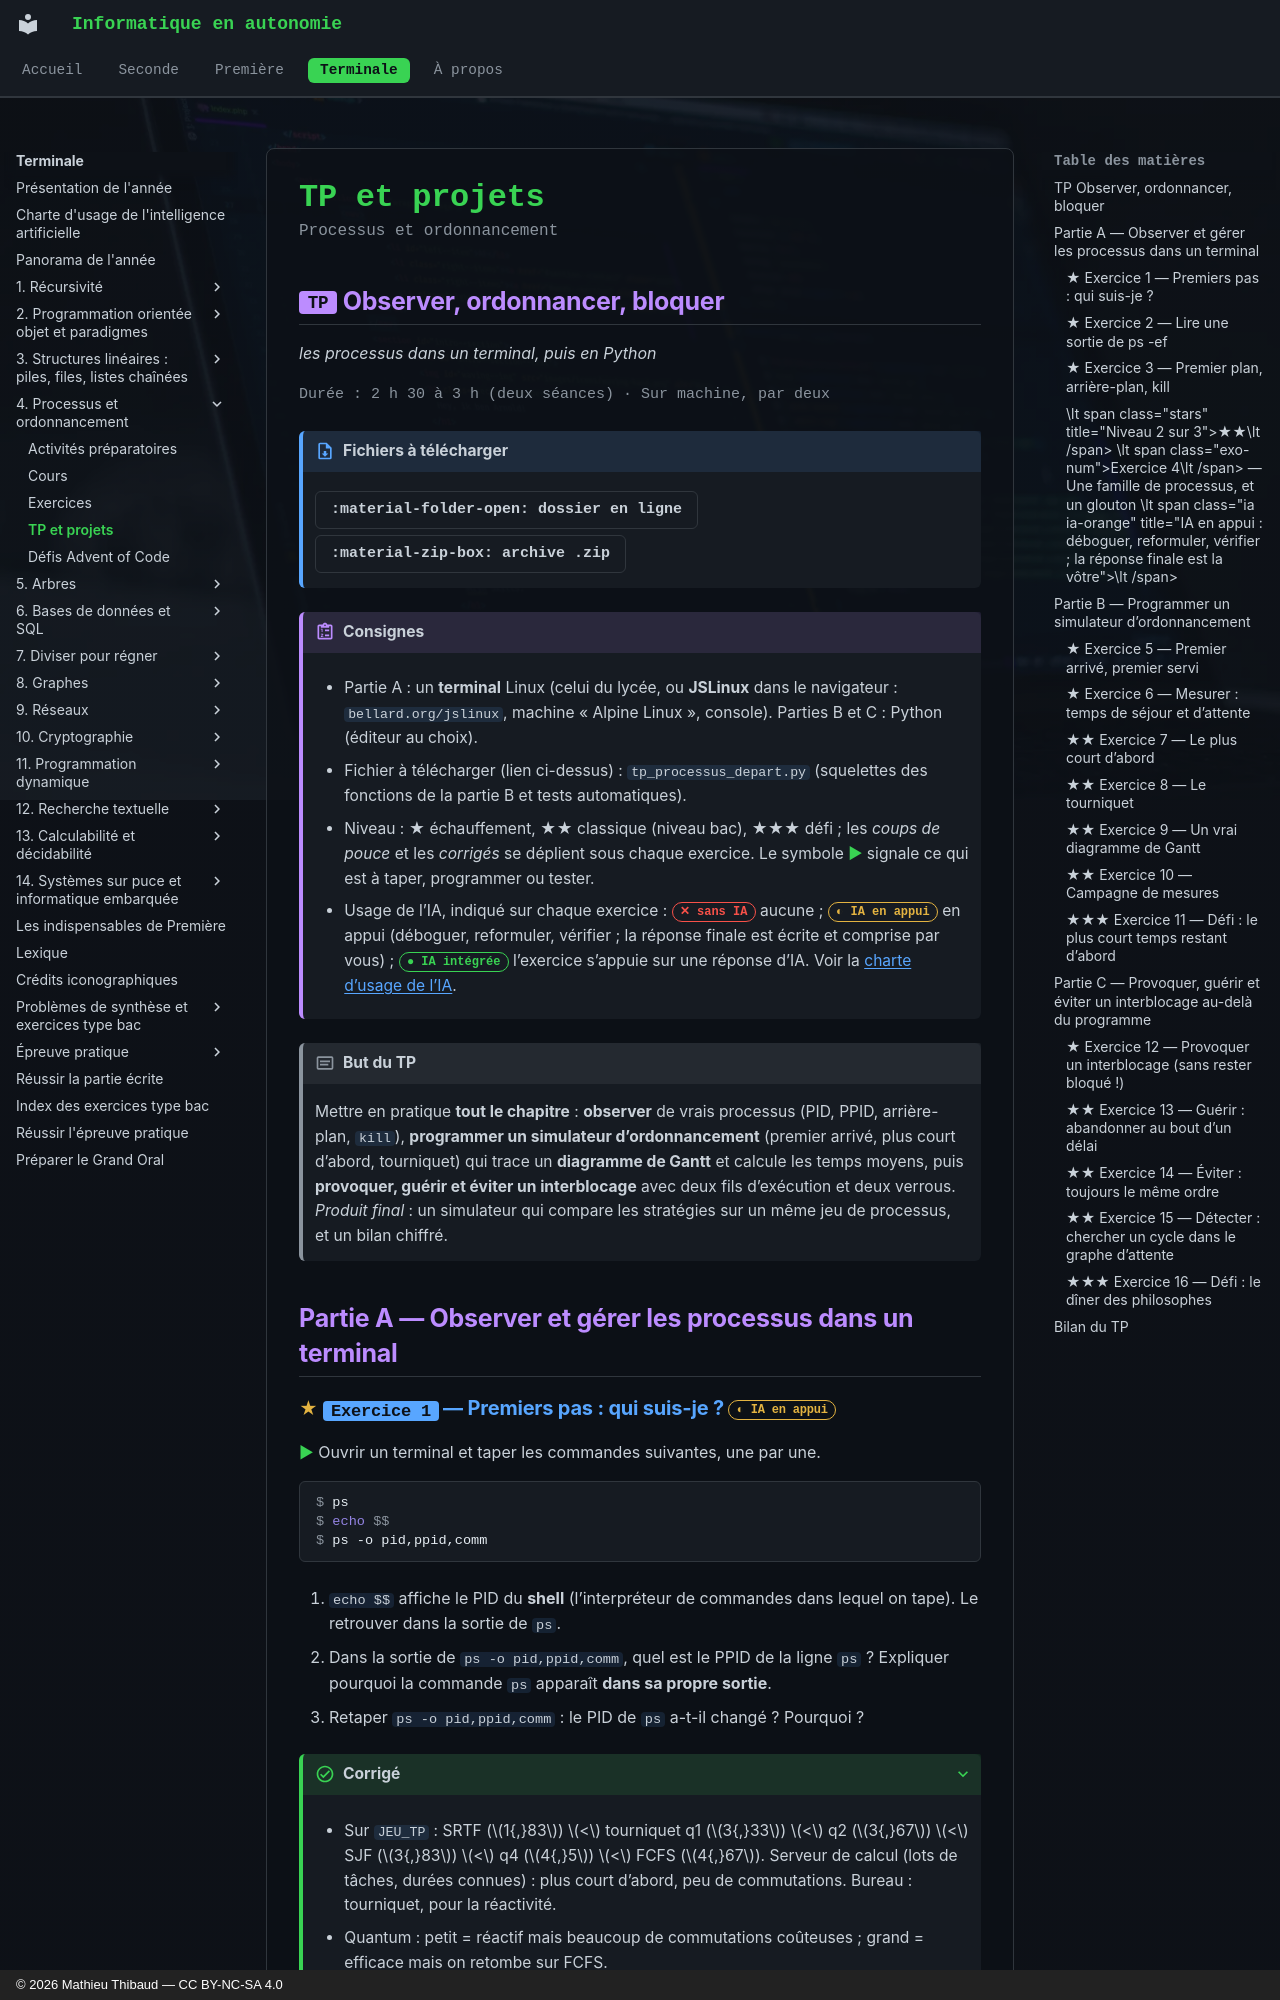

repository: MathThibaud/informatique-en-autonomie · page: terminale/04-processus-et-ordonnancement/tp/index.html · generator: mkdocs · copyright: © 2026 Mathieu Thibaud — CC BY-NC-SA 4.0

# TP et projets

<p class="sous-titre">Processus et ordonnancement</p>

## <span class="etiquette">TP</span> Observer, ordonnancer, bloquer

*les processus dans un terminal, puis en Python*

<p class="infos-activite">Durée : 2 h 30 à 3 h (deux séances) · Sur machine, par deux</p>

!!! fichiers "Fichiers à télécharger"

    [:material-folder-open: dossier en ligne](https://github.com/MathThibaud/nsi-fichiers-eleves/tree/main/terminale/04-tp-processus){ .md-button } [:material-zip-box: archive .zip](https://github.com/MathThibaud/nsi-fichiers-eleves/raw/main/zips/terminale-04-tp-processus.zip){ .md-button }

!!! consignes "Consignes"

    - Partie A : un **terminal** Linux (celui du lycée, ou **JSLinux** dans le navigateur : `bellard.org/jslinux`, machine « Alpine Linux », console). Parties B et C : Python (éditeur au choix).

    - Fichier à télécharger (lien ci-dessus) : `tp_processus_depart.py` (squelettes des fonctions de la partie B et tests automatiques).

    - Niveau : ★ échauffement, ★★ classique (niveau bac), ★★★ défi ; les *coups de pouce* et les *corrigés* se déplient sous chaque exercice. Le symbole <span class="run" title="À programmer et tester sur machine">▶</span>  signale ce qui est à taper, programmer ou tester.

    - Usage de l’IA, indiqué sur chaque exercice : <span class="ia ia-rouge" title="Sans IA : le but est l'automatisme lui-même"></span> aucune ; <span class="ia ia-orange" title="IA en appui : déboguer, reformuler, vérifier ; la réponse finale est la vôtre"></span> en appui (déboguer, reformuler, vérifier ; la réponse finale est écrite et comprise par vous) ; <span class="ia ia-vert" title="IA intégrée : l'exercice s'appuie sur une réponse d'IA"></span> l’exercice s’appuie sur une réponse d’IA. Voir la [charte d’usage de l’IA](../charte.md).

!!! encadre "But du TP"

    Mettre en pratique **tout le chapitre** : **observer** de vrais processus (PID, PPID, arrière-plan, `kill`), **programmer un simulateur d’ordonnancement** (premier arrivé, plus court d’abord, tourniquet) qui trace un **diagramme de Gantt** et calcule les temps moyens, puis **provoquer, guérir et éviter un interblocage** avec deux fils d’exécution et deux verrous. *Produit final* : un simulateur qui compare les stratégies sur un même jeu de processus, et un bilan chiffré.

## Partie A — Observer et gérer les processus dans un terminal
